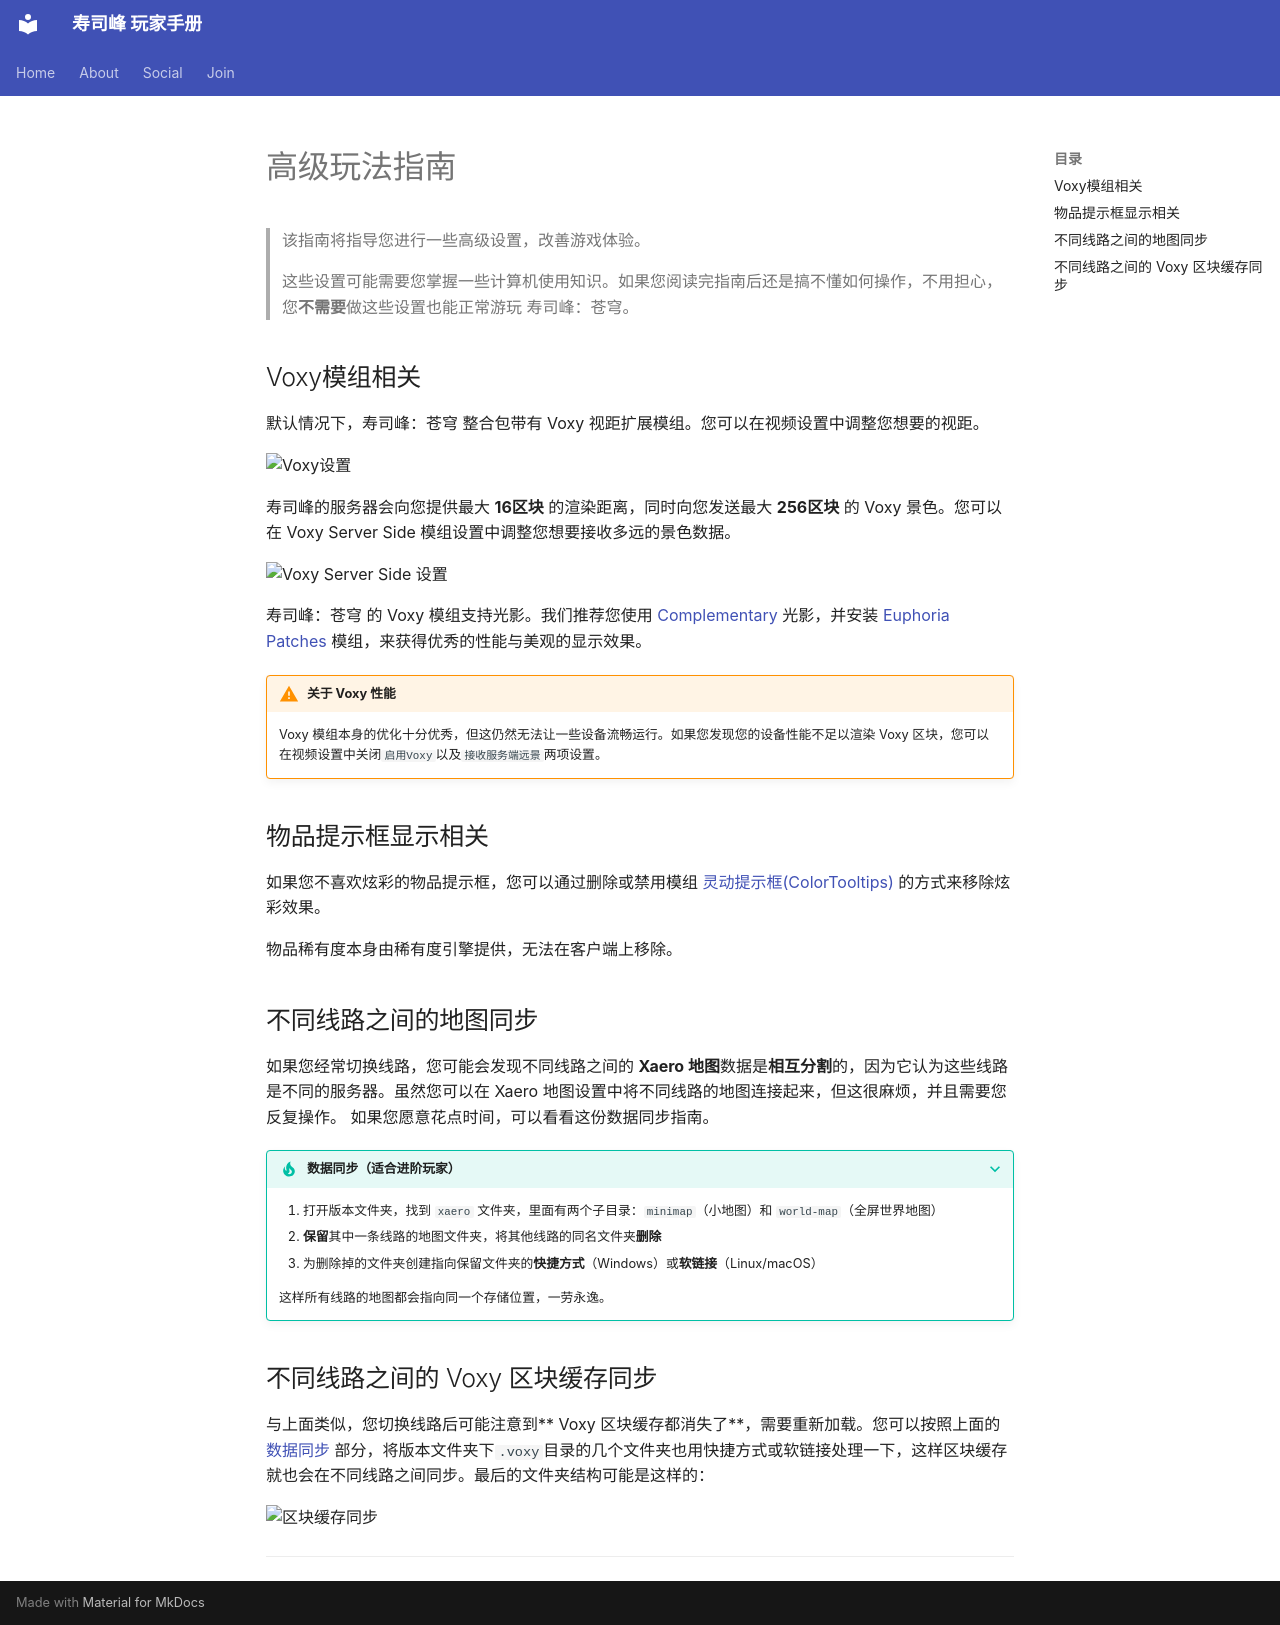

repository: HeartEtc/sushimc-docs · page: zh-CN/zenith-advanced/index.html · generator: mkdocs

# 高级玩法指南

> 该指南将指导您进行一些高级设置，改善游戏体验。
>
> 这些设置可能需要您掌握一些计算机使用知识。如果您阅读完指南后还是搞不懂如何操作，不用担心，您**不需要**做这些设置也能正常游玩 寿司峰：苍穹。

## Voxy模组相关

默认情况下，寿司峰：苍穹 整合包带有 Voxy 视距扩展模组。您可以在视频设置中调整您想要的视距。

![Voxy设置](/images/zh-CN/voxy-settings.png)

寿司峰的服务器会向您提供最大 **16区块** 的渲染距离，同时向您发送最大 **256区块** 的 Voxy 景色。您可以在 Voxy Server Side 模组设置中调整您想要接收多远的景色数据。

![Voxy Server Side 设置](/images/zh-CN/voxy-settings2.png)

寿司峰：苍穹 的 Voxy 模组支持光影。我们推荐您使用 [Complementary](https://modrinth.com/shader/complementary-unbound) 光影，并安装 [Euphoria Patches](https://modrinth.com/mod/euphoria-patches) 模组，来获得优秀的性能与美观的显示效果。

!!! warning "关于 Voxy 性能"

    Voxy 模组本身的优化十分优秀，但这仍然无法让一些设备流畅运行。如果您发现您的设备性能不足以渲染 Voxy 区块，您可以在视频设置中关闭`启用Voxy`以及`接收服务端远景`两项设置。
    
## 物品提示框显示相关 {#colortooltips}

如果您不喜欢炫彩的物品提示框，您可以通过删除或禁用模组 [灵动提示框(ColorTooltips)](https://www.mcmod.cn/class/25915.html) 的方式来移除炫彩效果。

物品稀有度本身由稀有度引擎提供，无法在客户端上移除。

## 不同线路之间的地图同步 {#data-sync}

如果您经常切换线路，您可能会发现不同线路之间的 **Xaero 地图**数据是**相互分割**的，因为它认为这些线路是不同的服务器。虽然您可以在 Xaero 地图设置中将不同线路的地图连接起来，但这很麻烦，并且需要您反复操作。
如果您愿意花点时间，可以看看这份数据同步指南。

??? tip "数据同步（适合进阶玩家）"

    1. 打开版本文件夹，找到 `xaero` 文件夹，里面有两个子目录：`minimap`（小地图）和 `world-map`（全屏世界地图）
    2. **保留**其中一条线路的地图文件夹，将其他线路的同名文件夹**删除**
    3. 为删除掉的文件夹创建指向保留文件夹的**快捷方式**（Windows）或**软链接**（Linux/macOS）

    这样所有线路的地图都会指向同一个存储位置，一劳永逸。
    
    
## 不同线路之间的 Voxy 区块缓存同步

与上面类似，您切换线路后可能注意到** Voxy 区块缓存都消失了**，需要重新加载。您可以按照上面的 [数据同步](#data-sync) 部分，将版本文件夹下`.voxy`目录的几个文件夹也用快捷方式或软链接处理一下，这样区块缓存就也会在不同线路之间同步。最后的文件夹结构可能是这样的：

![区块缓存同步](/images/zh-CN/data-sync.png)

---
